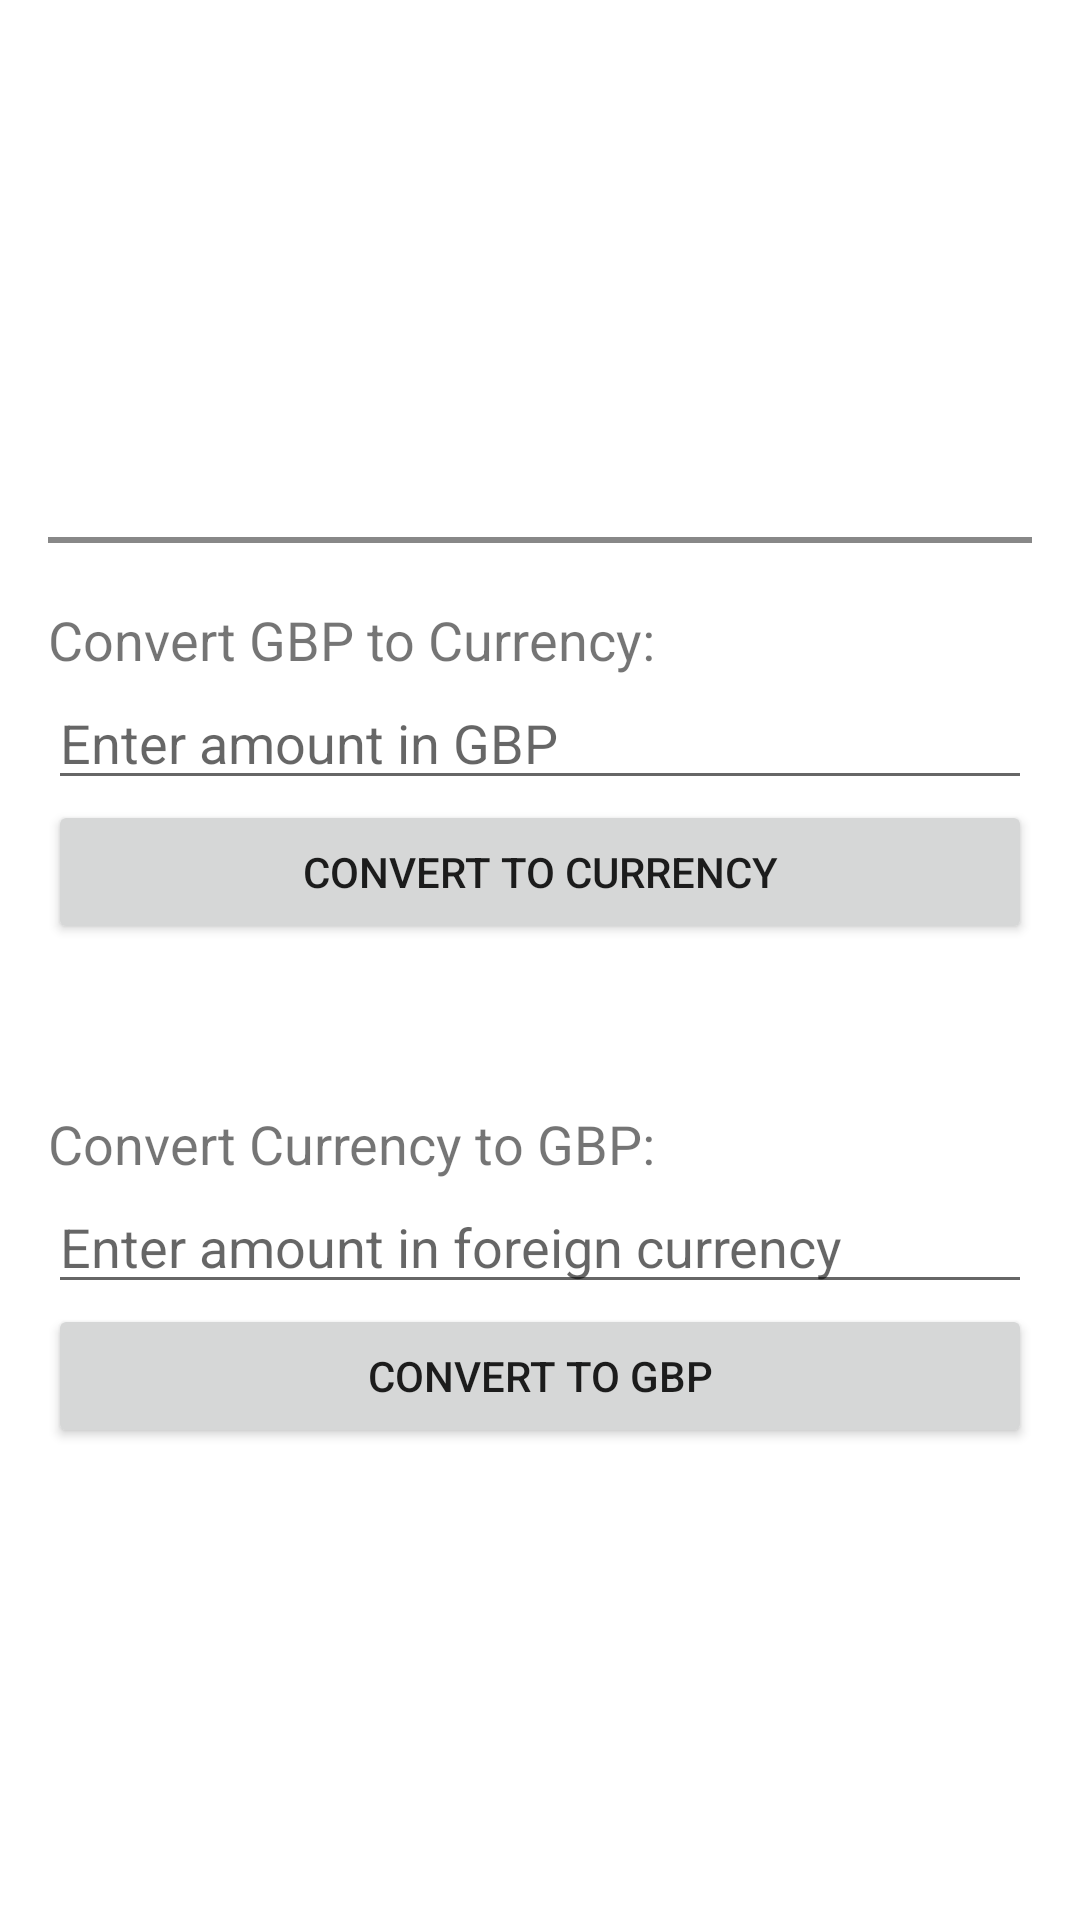

Android layout source for this screen:
<!-- AndroidManifest.xml: application theme Theme.CW_Currency_HesamKordi_S2436734 -->
<!-- res/layout/activity_detail.xml -->
<ScrollView xmlns:android="http://schemas.android.com/apk/res/android"

    android:layout_width="match_parent"

    android:layout_height="match_parent">





    <LinearLayout

        android:orientation="vertical"

        android:layout_width="match_parent"

        android:layout_height="wrap_content"

        android:padding="16dp">




        <TextView

            android:id="@+id/titleView"

            android:layout_width="wrap_content"

            android:layout_height="wrap_content"

            android:textSize="20sp"

            android:textStyle="bold" />




        <TextView

            android:id="@+id/descriptionView"

            android:layout_width="wrap_content"

            android:layout_height="wrap_content"

            android:paddingTop="10dp" />




        <TextView

            android:id="@+id/pubDateView"

            android:layout_width="wrap_content"

            android:layout_height="wrap_content"

            android:paddingTop="10dp" />



        <TextView

            android:id="@+id/linkView"

            android:layout_width="wrap_content"

            android:layout_height="wrap_content"

            android:paddingTop="10dp" />




        <TextView

            android:id="@+id/categoryView"

            android:layout_width="wrap_content"

            android:layout_height="wrap_content"

            android:paddingTop="10dp" />



        <View


            android:layout_width="match_parent"

            android:layout_height="2dp"

            android:background="#888"

            android:layout_marginTop="20dp" />




        <TextView

            android:layout_width="wrap_content"

            android:layout_height="wrap_content"

            android:text="Convert GBP to Currency:"

            android:textSize="18sp"

            android:layout_marginTop="20dp"/>




        <EditText

            android:id="@+id/gbpInput"

            android:layout_width="match_parent"

            android:layout_height="wrap_content"

            android:hint="Enter amount in GBP"

            android:inputType="numberDecimal" />



        <Button

            android:id="@+id/convertGbpBtn"

            android:layout_width="match_parent"

            android:layout_height="wrap_content"

            android:text="Convert to Currency" />




        <TextView

            android:id="@+id/gbpResult"

            android:layout_width="wrap_content"

            android:layout_height="wrap_content"

            android:textSize="18sp"

            android:layout_marginTop="10dp"/>




        <TextView
            android:layout_width="wrap_content"

            android:layout_height="wrap_content"

            android:text="Convert Currency to GBP:"

            android:textSize="18sp"

            android:layout_marginTop="20dp"/>





        <EditText

            android:id="@+id/currInput"

            android:layout_width="match_parent"

            android:layout_height="wrap_content"

            android:hint="Enter amount in foreign currency"

            android:inputType="numberDecimal" />





        <Button

            android:id="@+id/convertCurrBtn"

            android:layout_width="match_parent"

            android:layout_height="wrap_content"

            android:text="Convert to GBP" />




        <TextView

            android:id="@+id/currResult"

            android:layout_width="wrap_content"

            android:layout_height="wrap_content"

            android:textSize="18sp"

            android:layout_marginTop="10dp"/>



    </LinearLayout>
</ScrollView>
<!-- resources referenced by this layout -->
<resources>
  <style name="Theme.CW_Currency_HesamKordi_S2436734" parent="Base.Theme.CW_Currency_HesamKordi_S2436734" />
  <style name="Base.Theme.CW_Currency_HesamKordi_S2436734" parent="Theme.MaterialComponents.DayNight.NoActionBar">
          
      </style>
</resources>
